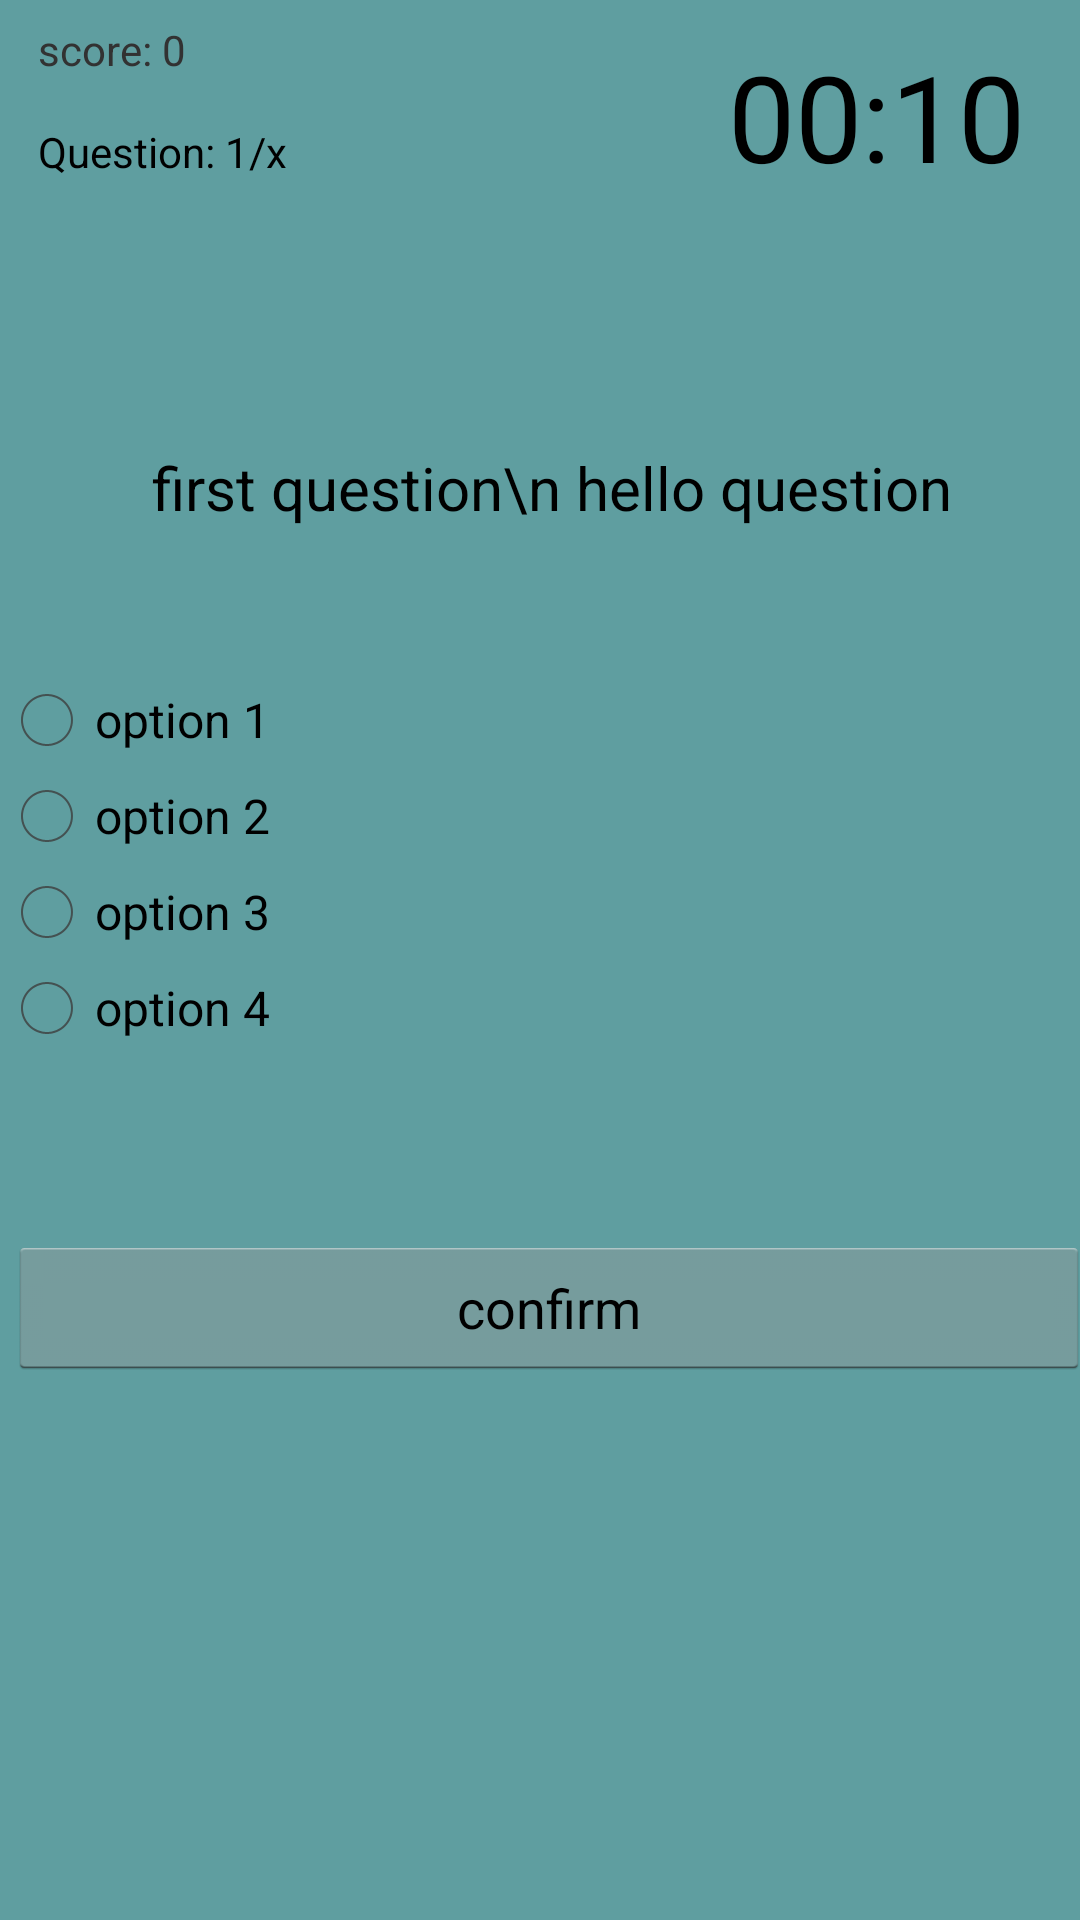

This screen was rendered from an Android layout file. Write that file and the resources it references.
<!-- AndroidManifest.xml: application theme AppTheme -->
<!-- res/layout/activity_hindi.xml -->
<AbsoluteLayout xmlns:android="http://schemas.android.com/apk/res/android"
    xmlns:tools="http://schemas.android.com/tools" android:layout_width="match_parent"
    android:layout_height="match_parent" android:paddingLeft="@dimen/activity_horizontal_margin"
    android:paddingRight="@dimen/activity_horizontal_margin"
    android:paddingTop="@dimen/activity_vertical_margin"
    android:paddingBottom="@dimen/activity_vertical_margin"
    tools:context="com.example.mtc.quizup.hindi"
    android:background="@color/CadetBlue">

    <TextView android:text="" android:layout_width="wrap_content"
        android:layout_height="wrap_content"
        android:id="@+id/textView3" />

    <TextView
        android:layout_width="wrap_content"
        android:layout_height="33dp"
        android:text="Question: 1/x"
        android:id="@+id/text_View_question_count"
        android:layout_x="13dp"
        android:textColor="@android:color/black"
        android:layout_y="41dp"
        android:layout_below="@+id/textView4"
        android:layout_alignParentStart="true" />

    <TextView
        android:layout_width="270dp"
        android:layout_height="33dp"
        android:text="score: 0"
        android:id="@+id/text_view_score"
        android:layout_x="13dp"
        android:layout_y="7dp" />

    <TextView
        android:id="@+id/text_view_countdown"
        android:layout_width="wrap_content"
        android:layout_height="wrap_content"
        android:text="00:10"
        android:textSize="40sp"
        android:textColor="@android:color/black"
        android:layout_alignParentEnd="true"

        android:layout_x="243dp"
        android:layout_y="12dp" />



    <TextView
        android:id="@+id/text_view_question"
        android:layout_width="match_parent"
        android:layout_height="wrap_content"
        android:text="first question\n hello question"
        android:textSize="20sp"
        android:layout_marginBottom="16dp"
        android:textAlignment="center"
        android:textColor="@android:color/black"
        android:layout_x="4dp"
        android:layout_y="149dp" />


    <RadioGroup xmlns:android="http://schemas.android.com/apk/res/android"
        android:id="@+id/radio_group"
        android:layout_width="344dp"
        android:layout_height="wrap_content"
        android:orientation="vertical"
        android:layout_x="0dp"
        android:layout_y="224dp"
        android:layout_alignParentBottom="true"
        android:layout_alignParentStart="true"
        android:layout_marginBottom="118dp">


        <RadioButton android:id="@+id/button5"
            android:layout_width="wrap_content"
            android:layout_height="wrap_content"
            android:text="option 1"
            android:onClick="onRadioButtonClicked"/>


        <RadioButton android:id="@+id/button6"
            android:layout_width="wrap_content"
            android:layout_height="wrap_content"
            android:text="option 2"
            android:onClick="onRadioButtonClicked"/>


        <RadioButton android:id="@+id/button7"
            android:layout_width="wrap_content"
            android:layout_height="wrap_content"
            android:text="option 3"
            android:onClick="onRadioButtonClicked"/>


        <RadioButton android:id="@+id/button8"
            android:layout_width="wrap_content"
            android:layout_height="wrap_content"
            android:text="option 4"
            android:onClick="onRadioButtonClicked"/>

    </RadioGroup>

    <Button
        android:id="@+id/button_confirm_next"
        android:layout_width="match_parent"
        android:layout_height="wrap_content"
        android:text="confirm"
        android:layout_below="@id/radio_group"
        android:layout_marginTop="10dp"
        android:layout_x="3dp"
        android:layout_y="412dp" />

</AbsoluteLayout>
<!-- resources referenced by this layout -->
<resources>
  <color name="CadetBlue">#5F9EA0</color>
  <style name="AppTheme" parent="android:Theme.Holo.Light.DarkActionBar">
          
      </style>
</resources>
